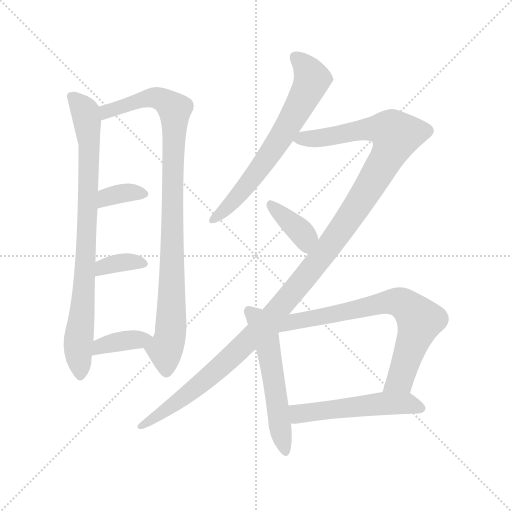
t = 0.00 s
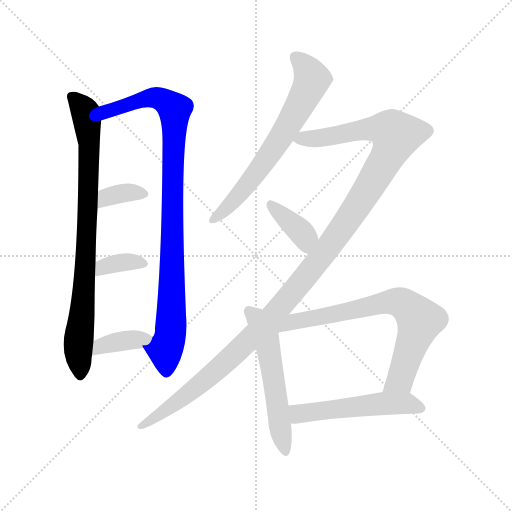
t = 1.79 s
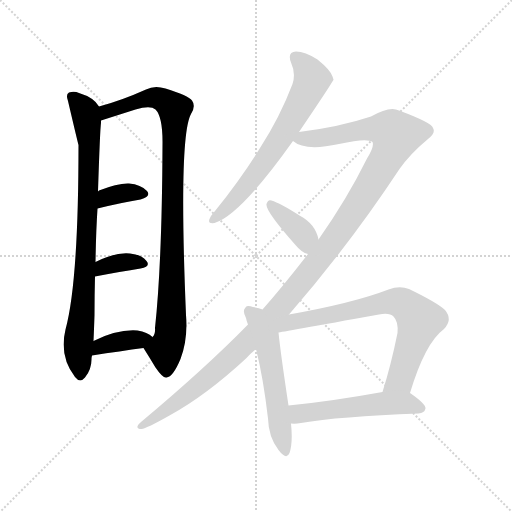
t = 3.58 s
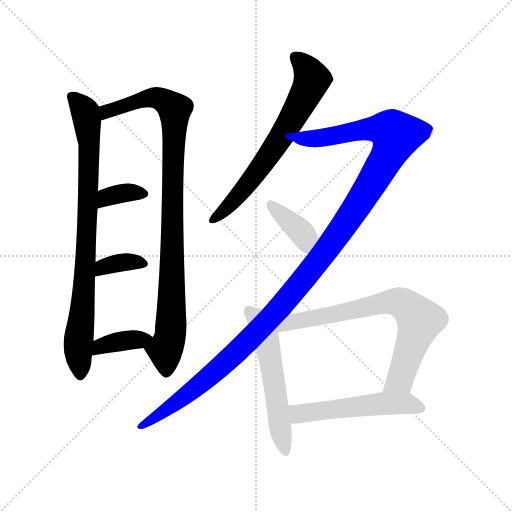
t = 5.37 s
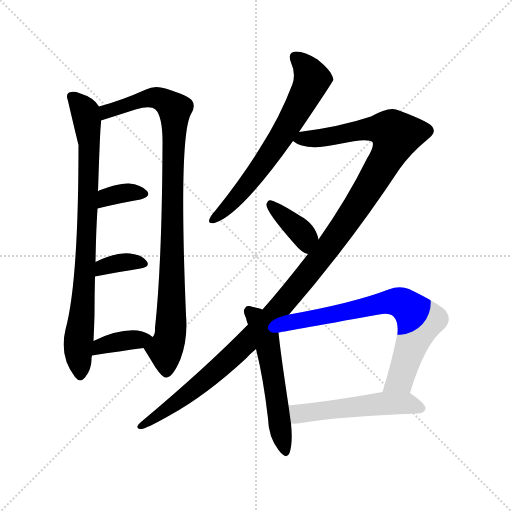
t = 7.16 s
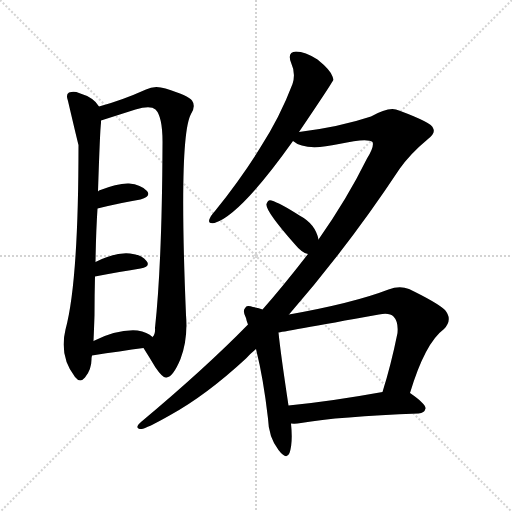
t = 8.94 s

The animated SVG that drew these frames (rendered in a browser with its animation timeline set to each time). Animation: 11 CSS @keyframes rules; one cycle of 8.94 s.

<svg version="1.1" viewBox="0 0 1024 1024" xmlns="http://www.w3.org/2000/svg">
  <g stroke="lightgray" stroke-dasharray="1,1" stroke-width="1" transform="scale(4, 4)">
    <line x1="0" y1="0" x2="256" y2="256"></line>
    <line x1="256" y1="0" x2="0" y2="256"></line>
    <line x1="128" y1="0" x2="128" y2="256"></line>
    <line x1="0" y1="128" x2="256" y2="128"></line>
  </g>
<g transform="scale(1, -1) translate(0, -900)">
   <style type="text/css">
    @keyframes keyframes0 {
      from {
       stroke: blue;
       stroke-dashoffset: 824;
       stroke-width: 128;
       }
       73% {
       animation-timing-function: step-end;
       stroke: blue;
       stroke-dashoffset: 0;
       stroke-width: 128;
       }
       to {
       stroke: black;
       stroke-width: 1024;
       }
       }
       #make-me-a-hanzi-animation-0 {
         animation: keyframes0 0.920573s both;
         animation-delay: 0.000000s;
         animation-timing-function: linear;
       }
    @keyframes keyframes1 {
      from {
       stroke: blue;
       stroke-dashoffset: 942;
       stroke-width: 128;
       }
       75% {
       animation-timing-function: step-end;
       stroke: blue;
       stroke-dashoffset: 0;
       stroke-width: 128;
       }
       to {
       stroke: black;
       stroke-width: 1024;
       }
       }
       #make-me-a-hanzi-animation-1 {
         animation: keyframes1 1.016602s both;
         animation-delay: 0.920573s;
         animation-timing-function: linear;
       }
    @keyframes keyframes2 {
      from {
       stroke: blue;
       stroke-dashoffset: 349;
       stroke-width: 128;
       }
       53% {
       animation-timing-function: step-end;
       stroke: blue;
       stroke-dashoffset: 0;
       stroke-width: 128;
       }
       to {
       stroke: black;
       stroke-width: 1024;
       }
       }
       #make-me-a-hanzi-animation-2 {
         animation: keyframes2 0.534017s both;
         animation-delay: 1.937174s;
         animation-timing-function: linear;
       }
    @keyframes keyframes3 {
      from {
       stroke: blue;
       stroke-dashoffset: 352;
       stroke-width: 128;
       }
       53% {
       animation-timing-function: step-end;
       stroke: blue;
       stroke-dashoffset: 0;
       stroke-width: 128;
       }
       to {
       stroke: black;
       stroke-width: 1024;
       }
       }
       #make-me-a-hanzi-animation-3 {
         animation: keyframes3 0.536458s both;
         animation-delay: 2.471191s;
         animation-timing-function: linear;
       }
    @keyframes keyframes4 {
      from {
       stroke: blue;
       stroke-dashoffset: 369;
       stroke-width: 128;
       }
       55% {
       animation-timing-function: step-end;
       stroke: blue;
       stroke-dashoffset: 0;
       stroke-width: 128;
       }
       to {
       stroke: black;
       stroke-width: 1024;
       }
       }
       #make-me-a-hanzi-animation-4 {
         animation: keyframes4 0.550293s both;
         animation-delay: 3.007650s;
         animation-timing-function: linear;
       }
    @keyframes keyframes5 {
      from {
       stroke: blue;
       stroke-dashoffset: 655;
       stroke-width: 128;
       }
       68% {
       animation-timing-function: step-end;
       stroke: blue;
       stroke-dashoffset: 0;
       stroke-width: 128;
       }
       to {
       stroke: black;
       stroke-width: 1024;
       }
       }
       #make-me-a-hanzi-animation-5 {
         animation: keyframes5 0.783040s both;
         animation-delay: 3.557943s;
         animation-timing-function: linear;
       }
    @keyframes keyframes6 {
      from {
       stroke: blue;
       stroke-dashoffset: 1240;
       stroke-width: 128;
       }
       80% {
       animation-timing-function: step-end;
       stroke: blue;
       stroke-dashoffset: 0;
       stroke-width: 128;
       }
       to {
       stroke: black;
       stroke-width: 1024;
       }
       }
       #make-me-a-hanzi-animation-6 {
         animation: keyframes6 1.259115s both;
         animation-delay: 4.340983s;
         animation-timing-function: linear;
       }
    @keyframes keyframes7 {
      from {
       stroke: blue;
       stroke-dashoffset: 374;
       stroke-width: 128;
       }
       55% {
       animation-timing-function: step-end;
       stroke: blue;
       stroke-dashoffset: 0;
       stroke-width: 128;
       }
       to {
       stroke: black;
       stroke-width: 1024;
       }
       }
       #make-me-a-hanzi-animation-7 {
         animation: keyframes7 0.554362s both;
         animation-delay: 5.600098s;
         animation-timing-function: linear;
       }
    @keyframes keyframes8 {
      from {
       stroke: blue;
       stroke-dashoffset: 546;
       stroke-width: 128;
       }
       64% {
       animation-timing-function: step-end;
       stroke: blue;
       stroke-dashoffset: 0;
       stroke-width: 128;
       }
       to {
       stroke: black;
       stroke-width: 1024;
       }
       }
       #make-me-a-hanzi-animation-8 {
         animation: keyframes8 0.694336s both;
         animation-delay: 6.154460s;
         animation-timing-function: linear;
       }
    @keyframes keyframes9 {
      from {
       stroke: blue;
       stroke-dashoffset: 720;
       stroke-width: 128;
       }
       70% {
       animation-timing-function: step-end;
       stroke: blue;
       stroke-dashoffset: 0;
       stroke-width: 128;
       }
       to {
       stroke: black;
       stroke-width: 1024;
       }
       }
       #make-me-a-hanzi-animation-9 {
         animation: keyframes9 0.835938s both;
         animation-delay: 6.848796s;
         animation-timing-function: linear;
       }
    @keyframes keyframes10 {
      from {
       stroke: blue;
       stroke-dashoffset: 520;
       stroke-width: 128;
       }
       63% {
       animation-timing-function: step-end;
       stroke: blue;
       stroke-dashoffset: 0;
       stroke-width: 128;
       }
       to {
       stroke: black;
       stroke-width: 1024;
       }
       }
       #make-me-a-hanzi-animation-10 {
         animation: keyframes10 0.673177s both;
         animation-delay: 7.684733s;
         animation-timing-function: linear;
       }
</style>
<path d="M 198.0 687.0 Q 188.0 705.0 158.0 714.0 Q 149.0 718.0 138.0 715.0 Q 131.0 711.0 136.0 698.0 Q 155.0 617.0 157.0 610.0 Q 157.0 336.0 131.0 241.0 Q 118.0 187.0 150.0 146.0 Q 160.0 133.0 170.0 145.0 Q 183.0 161.0 183.0 181.0 Q 183.0 185.0 184.0 189.0 L 187.0 218.0 Q 188.0 240.0 189.0 270.0 Q 189.0 310.0 190.0 347.0 L 191.0 376.0 Q 192.0 437.0 195.0 483.0 L 196.0 517.0 Q 200.0 641.0 202.0 654.0 Q 202.0 657.0 202.0 659.0 L 198.0 687.0 Z" fill="lightgray"></path> 
<path d="M 287.0 204.0 Q 299.0 185.0 311.0 165.0 Q 326.0 143.0 333.0 145.0 Q 346.0 146.0 361.0 182.0 Q 376.0 221.0 372.0 270.0 Q 357.0 627.0 382.0 672.0 Q 392.0 688.0 384.0 699.0 Q 377.0 709.0 331.0 723.0 Q 309.0 730.0 292.0 721.0 Q 243.0 699.0 198.0 687.0 C 169.0 679.0 173.0 650.0 202.0 659.0 L 271.0 681.0 Q 301.0 690.0 311.0 681.0 Q 326.0 666.0 325.0 609.0 Q 324.0 374.0 310.0 244.0 Q 311.0 231.0 305.0 226.0 C 298.0 197.0 278.0 218.0 287.0 204.0 Z" fill="lightgray"></path> 
<path d="M 195.0 483.0 Q 244.0 495.0 281.0 501.0 Q 303.0 507.0 294.0 518.0 Q 282.0 531.0 258.0 533.0 Q 236.0 534.0 198.0 519.0 L 196.0 517.0 C 173.0 498.0 166.0 476.0 195.0 483.0 Z" fill="lightgray"></path> 
<path d="M 190.0 347.0 Q 242.0 357.0 281.0 363.0 Q 302.0 367.0 293.0 378.0 Q 283.0 391.0 260.0 393.0 Q 230.0 396.0 191.0 376.0 C 164.0 363.0 161.0 341.0 190.0 347.0 Z" fill="lightgray"></path> 
<path d="M 184.0 189.0 Q 242.0 198.0 287.0 204.0 C 317.0 208.0 324.0 209.0 305.0 226.0 Q 295.0 236.0 275.0 239.0 Q 235.0 242.0 187.0 218.0 C 160.0 205.0 154.0 184.0 184.0 189.0 Z" fill="lightgray"></path> 
<path d="M 598.0 636.0 Q 667.0 738.0 667.0 741.0 L 665.0 747.0 Q 661.0 760.0 635.0 781.0 Q 610.0 797.0 592.0 797.0 Q 574.0 796.0 582.0 775.0 Q 592.0 753.0 585.0 732.0 Q 560.0 666.0 520.0 604.0 Q 483.0 544.0 430.0 478.0 Q 421.0 468.0 419.0 462.0 Q 415.0 452.0 429.0 454.0 Q 480.0 469.0 586.0 618.0 L 598.0 636.0 Z" fill="lightgray"></path> 
<path d="M 578.0 271.0 Q 698.0 409.0 799.0 562.0 Q 820.0 592.0 856.0 622.0 Q 872.0 634.0 866.0 644.0 Q 865.0 654.0 798.0 679.0 Q 780.0 689.0 742.0 667.0 Q 679.0 646.0 598.0 636.0 C 568.0 632.0 558.0 629.0 586.0 618.0 Q 610.0 597.0 678.0 612.0 Q 735.0 625.0 745.0 616.0 Q 749.0 607.0 734.0 583.0 Q 694.0 502.0 637.0 421.0 L 616.0 392.0 Q 564.0 325.0 525.0 281.0 L 496.0 251.0 Q 411.0 164.0 282.0 56.0 Q 267.0 43.0 283.0 42.0 Q 293.0 43.0 339.0 69.0 Q 412.0 109.0 492.0 183.0 Q 501.0 193.0 512.0 202.0 L 578.0 271.0 Z" fill="lightgray"></path> 
<path d="M 637.0 421.0 Q 631.0 452.0 599.0 469.0 Q 560.0 494.0 543.0 499.0 Q 536.0 502.0 533.0 492.0 Q 530.0 479.0 591.0 410.0 Q 603.0 395.0 616.0 392.0 C 645.0 383.0 644.0 392.0 637.0 421.0 Z" fill="lightgray"></path> 
<path d="M 525.0 281.0 Q 518.0 284.0 506.0 286.0 Q 494.0 290.0 491.0 285.0 Q 484.0 279.0 492.0 264.0 Q 493.0 258.0 496.0 251.0 L 512.0 202.0 Q 527.0 142.0 536.0 63.0 Q 537.0 26.0 557.0 0.0 Q 573.0 -21.0 579.0 -6.0 Q 586.0 15.0 582.0 53.0 L 577.0 89.0 Q 561.0 195.0 557.0 235.0 L 525.0 281.0 Z" fill="lightgray"></path> 
<path d="M 820.0 114.0 Q 850.0 214.0 888.0 242.0 Q 906.0 261.0 890.0 280.0 Q 874.0 295.0 818.0 322.0 Q 799.0 329.0 777.0 321.0 Q 707.0 294.0 578.0 271.0 C 525.0 261.0 527.0 230.0 557.0 235.0 Q 558.0 235.0 758.0 271.0 Q 779.0 275.0 787.0 267.0 Q 797.0 257.0 795.0 234.0 Q 782.0 170.0 765.0 116.0 C 756.0 87.0 811.0 85.0 820.0 114.0 Z" fill="lightgray"></path> 
<path d="M 582.0 53.0 Q 591.0 52.0 602.0 54.0 Q 677.0 67.0 837.0 73.0 Q 849.0 74.0 851.0 83.0 Q 852.0 92.0 820.0 114.0 C 807.0 123.0 795.0 121.0 765.0 116.0 Q 660.0 97.0 577.0 89.0 C 547.0 86.0 552.0 54.0 582.0 53.0 Z" fill="lightgray"></path> 
      <clipPath id="make-me-a-hanzi-clip-0">
      <path d="M 198.0 687.0 Q 188.0 705.0 158.0 714.0 Q 149.0 718.0 138.0 715.0 Q 131.0 711.0 136.0 698.0 Q 155.0 617.0 157.0 610.0 Q 157.0 336.0 131.0 241.0 Q 118.0 187.0 150.0 146.0 Q 160.0 133.0 170.0 145.0 Q 183.0 161.0 183.0 181.0 Q 183.0 185.0 184.0 189.0 L 187.0 218.0 Q 188.0 240.0 189.0 270.0 Q 189.0 310.0 190.0 347.0 L 191.0 376.0 Q 192.0 437.0 195.0 483.0 L 196.0 517.0 Q 200.0 641.0 202.0 654.0 Q 202.0 657.0 202.0 659.0 L 198.0 687.0 Z" fill="lightgray"></path>
      </clipPath>
      <path clip-path="url(#make-me-a-hanzi-clip-0)" d="M 144.0 707.0 L 171.0 675.0 L 179.0 614.0 L 172.0 385.0 L 156.0 206.0 L 160.0 150.0 " fill="none" id="make-me-a-hanzi-animation-0" stroke-dasharray="696 1392" stroke-linecap="round"></path>

      <clipPath id="make-me-a-hanzi-clip-1">
      <path d="M 287.0 204.0 Q 299.0 185.0 311.0 165.0 Q 326.0 143.0 333.0 145.0 Q 346.0 146.0 361.0 182.0 Q 376.0 221.0 372.0 270.0 Q 357.0 627.0 382.0 672.0 Q 392.0 688.0 384.0 699.0 Q 377.0 709.0 331.0 723.0 Q 309.0 730.0 292.0 721.0 Q 243.0 699.0 198.0 687.0 C 169.0 679.0 173.0 650.0 202.0 659.0 L 271.0 681.0 Q 301.0 690.0 311.0 681.0 Q 326.0 666.0 325.0 609.0 Q 324.0 374.0 310.0 244.0 Q 311.0 231.0 305.0 226.0 C 298.0 197.0 278.0 218.0 287.0 204.0 Z" fill="lightgray"></path>
      </clipPath>
      <path clip-path="url(#make-me-a-hanzi-clip-1)" d="M 207.0 667.0 L 213.0 677.0 L 304.0 705.0 L 319.0 703.0 L 349.0 681.0 L 344.0 282.0 L 339.0 221.0 L 331.0 200.0 L 333.0 156.0 " fill="none" id="make-me-a-hanzi-animation-1" stroke-dasharray="814 1628" stroke-linecap="round"></path>

      <clipPath id="make-me-a-hanzi-clip-2">
      <path d="M 195.0 483.0 Q 244.0 495.0 281.0 501.0 Q 303.0 507.0 294.0 518.0 Q 282.0 531.0 258.0 533.0 Q 236.0 534.0 198.0 519.0 L 196.0 517.0 C 173.0 498.0 166.0 476.0 195.0 483.0 Z" fill="lightgray"></path>
      </clipPath>
      <path clip-path="url(#make-me-a-hanzi-clip-2)" d="M 202.0 488.0 L 215.0 506.0 L 263.0 516.0 L 284.0 512.0 " fill="none" id="make-me-a-hanzi-animation-2" stroke-dasharray="221 442" stroke-linecap="round"></path>

      <clipPath id="make-me-a-hanzi-clip-3">
      <path d="M 190.0 347.0 Q 242.0 357.0 281.0 363.0 Q 302.0 367.0 293.0 378.0 Q 283.0 391.0 260.0 393.0 Q 230.0 396.0 191.0 376.0 C 164.0 363.0 161.0 341.0 190.0 347.0 Z" fill="lightgray"></path>
      </clipPath>
      <path clip-path="url(#make-me-a-hanzi-clip-3)" d="M 197.0 354.0 L 206.0 367.0 L 219.0 371.0 L 264.0 377.0 L 285.0 372.0 " fill="none" id="make-me-a-hanzi-animation-3" stroke-dasharray="224 448" stroke-linecap="round"></path>

      <clipPath id="make-me-a-hanzi-clip-4">
      <path d="M 184.0 189.0 Q 242.0 198.0 287.0 204.0 C 317.0 208.0 324.0 209.0 305.0 226.0 Q 295.0 236.0 275.0 239.0 Q 235.0 242.0 187.0 218.0 C 160.0 205.0 154.0 184.0 184.0 189.0 Z" fill="lightgray"></path>
      </clipPath>
      <path clip-path="url(#make-me-a-hanzi-clip-4)" d="M 191.0 196.0 L 202.0 208.0 L 231.0 216.0 L 297.0 223.0 " fill="none" id="make-me-a-hanzi-animation-4" stroke-dasharray="241 482" stroke-linecap="round"></path>

      <clipPath id="make-me-a-hanzi-clip-5">
      <path d="M 598.0 636.0 Q 667.0 738.0 667.0 741.0 L 665.0 747.0 Q 661.0 760.0 635.0 781.0 Q 610.0 797.0 592.0 797.0 Q 574.0 796.0 582.0 775.0 Q 592.0 753.0 585.0 732.0 Q 560.0 666.0 520.0 604.0 Q 483.0 544.0 430.0 478.0 Q 421.0 468.0 419.0 462.0 Q 415.0 452.0 429.0 454.0 Q 480.0 469.0 586.0 618.0 L 598.0 636.0 Z" fill="lightgray"></path>
      </clipPath>
      <path clip-path="url(#make-me-a-hanzi-clip-5)" d="M 591.0 784.0 L 621.0 750.0 L 623.0 739.0 L 609.0 706.0 L 524.0 568.0 L 464.0 494.0 L 427.0 462.0 " fill="none" id="make-me-a-hanzi-animation-5" stroke-dasharray="527 1054" stroke-linecap="round"></path>

      <clipPath id="make-me-a-hanzi-clip-6">
      <path d="M 578.0 271.0 Q 698.0 409.0 799.0 562.0 Q 820.0 592.0 856.0 622.0 Q 872.0 634.0 866.0 644.0 Q 865.0 654.0 798.0 679.0 Q 780.0 689.0 742.0 667.0 Q 679.0 646.0 598.0 636.0 C 568.0 632.0 558.0 629.0 586.0 618.0 Q 610.0 597.0 678.0 612.0 Q 735.0 625.0 745.0 616.0 Q 749.0 607.0 734.0 583.0 Q 694.0 502.0 637.0 421.0 L 616.0 392.0 Q 564.0 325.0 525.0 281.0 L 496.0 251.0 Q 411.0 164.0 282.0 56.0 Q 267.0 43.0 283.0 42.0 Q 293.0 43.0 339.0 69.0 Q 412.0 109.0 492.0 183.0 Q 501.0 193.0 512.0 202.0 L 578.0 271.0 Z" fill="lightgray"></path>
      </clipPath>
      <path clip-path="url(#make-me-a-hanzi-clip-6)" d="M 594.0 619.0 L 664.0 626.0 L 743.0 643.0 L 765.0 643.0 L 792.0 630.0 L 775.0 587.0 L 718.0 493.0 L 636.0 377.0 L 566.0 292.0 L 421.0 148.0 L 285.0 49.0 " fill="none" id="make-me-a-hanzi-animation-6" stroke-dasharray="1112 2224" stroke-linecap="round"></path>

      <clipPath id="make-me-a-hanzi-clip-7">
      <path d="M 637.0 421.0 Q 631.0 452.0 599.0 469.0 Q 560.0 494.0 543.0 499.0 Q 536.0 502.0 533.0 492.0 Q 530.0 479.0 591.0 410.0 Q 603.0 395.0 616.0 392.0 C 645.0 383.0 644.0 392.0 637.0 421.0 Z" fill="lightgray"></path>
      </clipPath>
      <path clip-path="url(#make-me-a-hanzi-clip-7)" d="M 542.0 490.0 L 610.0 426.0 L 613.0 402.0 " fill="none" id="make-me-a-hanzi-animation-7" stroke-dasharray="246 492" stroke-linecap="round"></path>

      <clipPath id="make-me-a-hanzi-clip-8">
      <path d="M 525.0 281.0 Q 518.0 284.0 506.0 286.0 Q 494.0 290.0 491.0 285.0 Q 484.0 279.0 492.0 264.0 Q 493.0 258.0 496.0 251.0 L 512.0 202.0 Q 527.0 142.0 536.0 63.0 Q 537.0 26.0 557.0 0.0 Q 573.0 -21.0 579.0 -6.0 Q 586.0 15.0 582.0 53.0 L 577.0 89.0 Q 561.0 195.0 557.0 235.0 L 525.0 281.0 Z" fill="lightgray"></path>
      </clipPath>
      <path clip-path="url(#make-me-a-hanzi-clip-8)" d="M 499.0 277.0 L 513.0 263.0 L 534.0 216.0 L 569.0 0.0 " fill="none" id="make-me-a-hanzi-animation-8" stroke-dasharray="418 836" stroke-linecap="round"></path>

      <clipPath id="make-me-a-hanzi-clip-9">
      <path d="M 820.0 114.0 Q 850.0 214.0 888.0 242.0 Q 906.0 261.0 890.0 280.0 Q 874.0 295.0 818.0 322.0 Q 799.0 329.0 777.0 321.0 Q 707.0 294.0 578.0 271.0 C 525.0 261.0 527.0 230.0 557.0 235.0 Q 558.0 235.0 758.0 271.0 Q 779.0 275.0 787.0 267.0 Q 797.0 257.0 795.0 234.0 Q 782.0 170.0 765.0 116.0 C 756.0 87.0 811.0 85.0 820.0 114.0 Z" fill="lightgray"></path>
      </clipPath>
      <path clip-path="url(#make-me-a-hanzi-clip-9)" d="M 557.0 241.0 L 591.0 258.0 L 686.0 273.0 L 754.0 292.0 L 793.0 296.0 L 813.0 289.0 L 839.0 259.0 L 837.0 249.0 L 800.0 141.0 L 772.0 121.0 " fill="none" id="make-me-a-hanzi-animation-9" stroke-dasharray="592 1184" stroke-linecap="round"></path>

      <clipPath id="make-me-a-hanzi-clip-10">
      <path d="M 582.0 53.0 Q 591.0 52.0 602.0 54.0 Q 677.0 67.0 837.0 73.0 Q 849.0 74.0 851.0 83.0 Q 852.0 92.0 820.0 114.0 C 807.0 123.0 795.0 121.0 765.0 116.0 Q 660.0 97.0 577.0 89.0 C 547.0 86.0 552.0 54.0 582.0 53.0 Z" fill="lightgray"></path>
      </clipPath>
      <path clip-path="url(#make-me-a-hanzi-clip-10)" d="M 585.0 84.0 L 596.0 73.0 L 760.0 93.0 L 812.0 94.0 L 842.0 84.0 " fill="none" id="make-me-a-hanzi-animation-10" stroke-dasharray="392 784" stroke-linecap="round"></path>

</g>
</svg>
